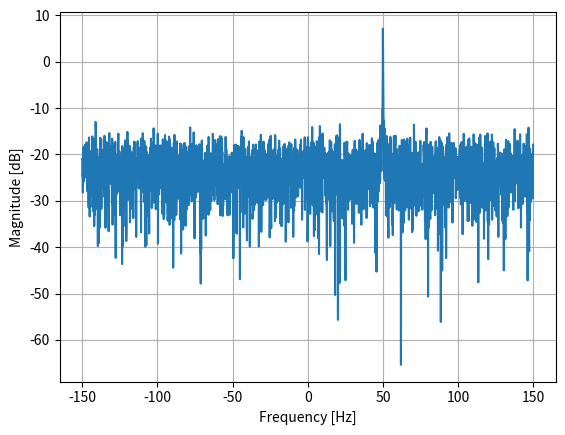

Generate this figure with matplotlib:
import numpy as np
import matplotlib.pyplot as plt

Fs = 300  # sample rate
Ts = 1 / Fs  # sample period
N = 2048  # number of samples to simulate

t = Ts * np.arange(N)
x = np.exp(1j * 2 * np.pi * 50 * t)  # simulates sinusoid at 50 Hz

n = (np.random.randn(N) + 1j * np.random.randn(N)) / np.sqrt(
    2
)  # complex noise with unity power
noise_power = 2
r = x + n * np.sqrt(noise_power)

PSD = np.abs(np.fft.fft(r)) ** 2 / (N * Fs)
PSD_log = 10.0 * np.log10(PSD)
PSD_shifted = np.fft.fftshift(PSD_log)

f = np.arange(Fs / -2.0, Fs / 2.0, Fs / N)  # start, stop, step

plt.plot(f, PSD_shifted)
plt.xlabel("Frequency [Hz]")
plt.ylabel("Magnitude [dB]")
plt.grid(True)
plt.show()
